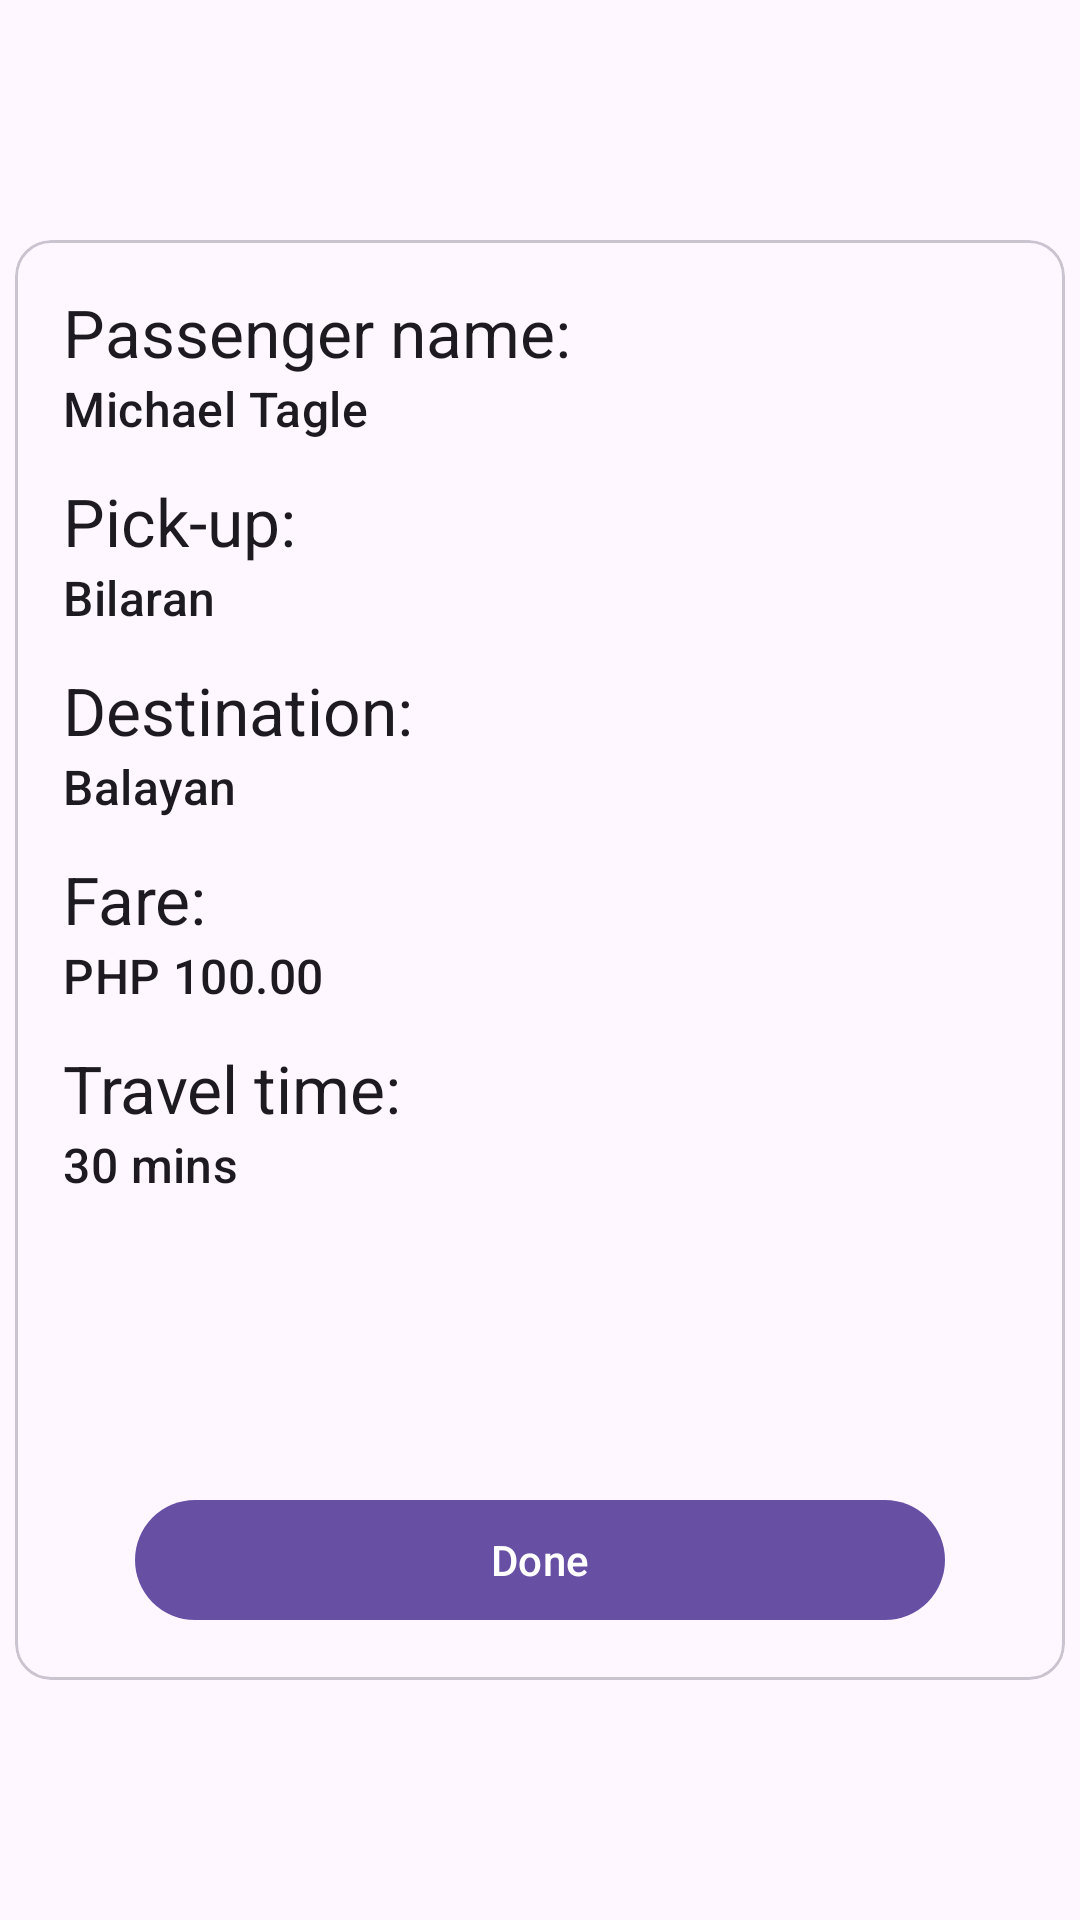

Write the Android layout XML for this screen, with the resource values it uses.
<!-- AndroidManifest.xml: application theme Theme.CarGrab -->
<!-- res/layout/fragment_current_booking.xml -->
<?xml version="1.0" encoding="utf-8"?>
<FrameLayout xmlns:android="http://schemas.android.com/apk/res/android"
    xmlns:tools="http://schemas.android.com/tools"
    android:layout_width="match_parent"
    android:layout_height="match_parent"
    tools:context=".ui.fragments.CurrentBookingFragment">

    <com.google.android.material.card.MaterialCardView
        android:layout_width="350dp"
        android:layout_height="480dp"
        android:layout_gravity="center">

        <LinearLayout
            android:layout_width="match_parent"
            android:layout_height="match_parent"
            android:layout_margin="16dp"
            android:orientation="vertical">

            <TextView
                style="?attr/textAppearanceTitleLarge"
                android:layout_width="match_parent"
                android:layout_height="wrap_content"
                android:text="Passenger name:" />

            <TextView
                android:id="@+id/passengerName"
                style="?attr/textAppearanceTitleMedium"
                android:layout_width="match_parent"
                android:layout_height="wrap_content"
                android:text="Michael Tagle" />

            <TextView
                style="?attr/textAppearanceTitleLarge"
                android:layout_width="match_parent"
                android:layout_height="wrap_content"
                android:layout_marginTop="12dp"
                android:text="Pick-up:" />

            <TextView
                android:id="@+id/pickupLocation"
                style="?attr/textAppearanceTitleMedium"
                android:layout_width="match_parent"
                android:layout_height="wrap_content"
                android:text="Bilaran" />

            <TextView
                style="?attr/textAppearanceTitleLarge"
                android:layout_width="match_parent"
                android:layout_height="wrap_content"
                android:layout_marginTop="12dp"
                android:text="Destination:" />

            <TextView
                android:id="@+id/destinationLocation"
                style="?attr/textAppearanceTitleMedium"
                android:layout_width="match_parent"
                android:layout_height="wrap_content"
                android:text="Balayan" />

            <TextView
                style="?attr/textAppearanceTitleLarge"
                android:layout_width="match_parent"
                android:layout_height="wrap_content"
                android:layout_marginTop="12dp"
                android:text="Fare:" />

            <TextView
                android:id="@+id/estimatedFare"
                style="?attr/textAppearanceTitleMedium"
                android:layout_width="match_parent"
                android:layout_height="wrap_content"
                android:text="PHP 100.00" />

            <TextView
                style="?attr/textAppearanceTitleLarge"
                android:layout_width="match_parent"
                android:layout_height="wrap_content"
                android:layout_marginTop="12dp"
                android:text="Travel time:" />

            <TextView
                android:id="@+id/travelTime"
                style="?attr/textAppearanceTitleMedium"
                android:layout_width="match_parent"
                android:layout_height="wrap_content"
                android:text="30 mins" />

            <androidx.coordinatorlayout.widget.CoordinatorLayout
                android:layout_width="match_parent"
                android:layout_height="match_parent">

                <com.google.android.material.button.MaterialButton
                    android:layout_width="match_parent"
                    android:layout_height="wrap_content"
                    android:layout_gravity="bottom"
                    android:layout_marginHorizontal="24dp"
                    android:layout_marginTop="24dp"
                    android:text="Done" />
            </androidx.coordinatorlayout.widget.CoordinatorLayout>

        </LinearLayout>

    </com.google.android.material.card.MaterialCardView>

</FrameLayout>
<!-- resources referenced by this layout -->
<resources>
  <style name="Theme.CarGrab" parent="Base.Theme.CarGrab" />
  <style name="Base.Theme.CarGrab" parent="Theme.Material3.DayNight.NoActionBar">
          
          
      </style>
</resources>
